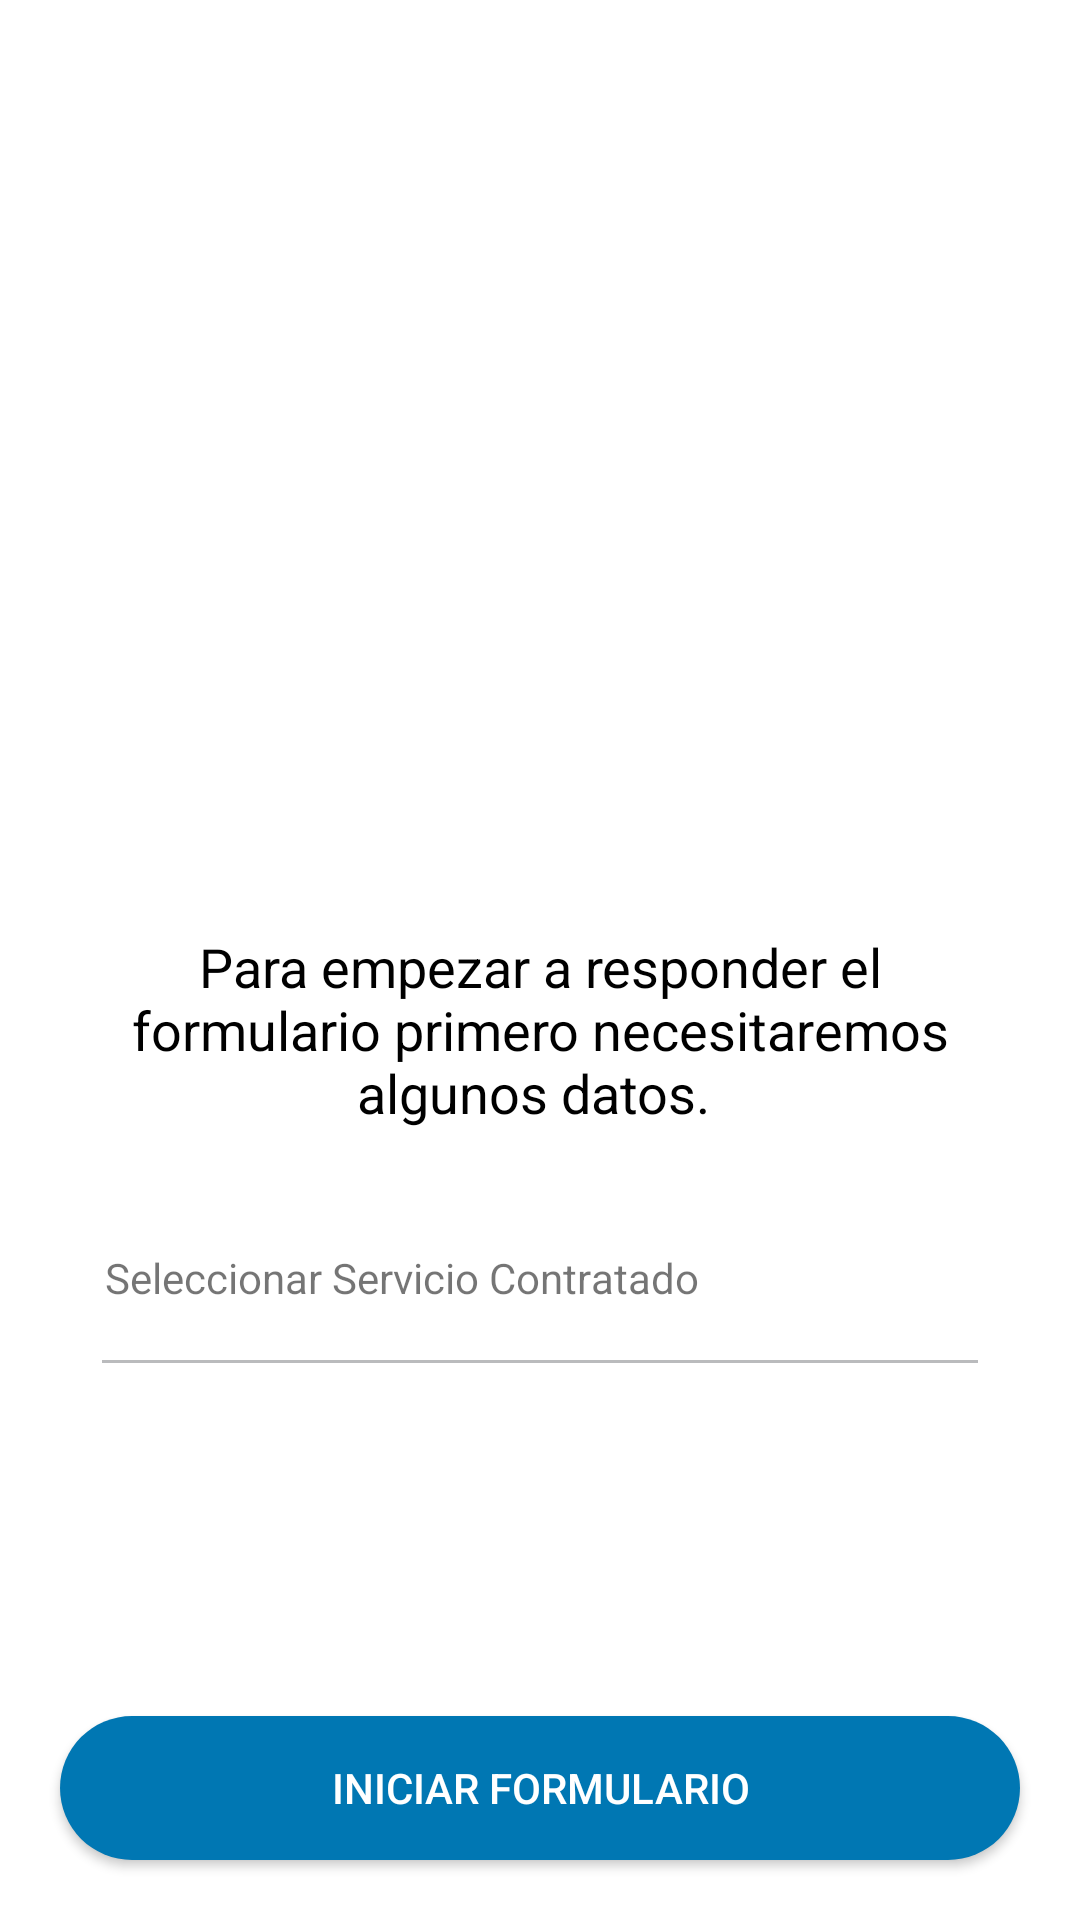

Here is an Android app screen rendered from its layout file. Give the layout XML and the strings, colors and styles it references.
<!-- AndroidManifest.xml: application theme Theme.AppNegytech -->
<!-- res/layout/fragment_seleccionar_servicio.xml -->
<FrameLayout
    xmlns:android="http://schemas.android.com/apk/res/android"
    xmlns:app="http://schemas.android.com/apk/res-auto"
    xmlns:tools="http://schemas.android.com/tools"
    android:layout_width="match_parent"
    android:layout_height="match_parent"
    android:orientation="horizontal"
    android:background="@color/white"
    tools:context=".cUser.SeleccionarServicio">

    <LinearLayout
        android:layout_width="match_parent"
        android:layout_height="match_parent"
        android:orientation="vertical"
        android:layout_marginTop="280dp"
        android:padding="30dp"
        android:background="@color/white">

        <TextView
            android:layout_width="match_parent"
            android:layout_height="wrap_content"
            android:text="Para empezar a responder el formulario primero necesitaremos algunos datos. "
            android:gravity="center"
            android:layout_marginBottom="30dp"
            android:textColor="@color/black"
            android:textSize="18sp"
            tools:ignore="HardcodedText" />

        <TextView
            android:layout_width="match_parent"
            android:layout_height="wrap_content"
            android:text="Seleccionar Servicio Contratado"
            android:paddingHorizontal="5dp"
            android:layout_marginTop="10dp"/>

        <com.google.android.material.textfield.TextInputLayout
            android:layout_width="match_parent"
            android:layout_height="wrap_content"
            app:hintEnabled="true"
            app:hintAnimationEnabled="true"
            app:hintTextAppearance="@style/TextInputLayoutHint"
            android:layout_marginBottom="10dp"
            android:padding="4dp">

            <Spinner
                android:id="@+id/servicio_contratado"
                android:layout_width="match_parent"
                android:layout_height="wrap_content"
                android:background="@drawable/spinner"
                android:paddingTop="10dp"
                android:paddingBottom="6dp"
                android:spinnerMode="dropdown"
                android:popupBackground="@color/white"
                android:drawableEnd="@drawable/spinner_a"/>

        </com.google.android.material.textfield.TextInputLayout>

    </LinearLayout>

    <Button
        android:layout_margin="20dp"
        android:id="@+id/btnIniciarForm"
        android:layout_width="match_parent"
        android:textColor="@color/white"
        android:layout_gravity="bottom"
        android:layout_height="wrap_content"
        android:background="@drawable/btn_selector"
        android:text="Iniciar Formulario" />

</FrameLayout>
<!-- resources referenced by this layout -->
<resources>
  <color name="black">#000000</color>
  <color name="white">#FFFFFF</color>
  <!-- drawable btn_selector (drawable) -->
  <?xml version="1.0" encoding="utf-8"?>
  <selector xmlns:android="http://schemas.android.com/apk/res/android">
      <item android:state_enabled="false" android:drawable="@drawable/btn_disable" />
      <item android:state_enabled="true" android:drawable="@drawable/btn_enable" />
  </selector>
  <!-- drawable spinner (drawable) -->
  <?xml version="1.0" encoding="utf-8"?>
  <layer-list xmlns:android="http://schemas.android.com/apk/res/android">
      <item>
          <shape>
              <solid android:color="@android:color/transparent" />
          </shape>
      </item>
      <item android:left="-2dp" android:right="-2dp" android:top="-2dp" android:bottom="1dp">
          <shape>
              <solid android:color="@android:color/transparent" />
              <stroke
                  android:width="1dp"
                  android:color="@color/grey" />
          </shape>
      </item>
  </layer-list>
  <!-- drawable spinner_a (drawable) -->
  <?xml version="1.0" encoding="utf-8"?>
  <vector xmlns:android="http://schemas.android.com/apk/res/android"
      android:width="24dp"
      android:height="24dp"
      android:viewportWidth="24"
      android:viewportHeight="24">
      <path
          android:fillColor="?android:attr/colorControlNormal"
          android:pathData="M7,10l5,5 5,-5z" />
  </vector>
  <style name="TextInputLayoutHint" parent="TextAppearance.AppCompat.Medium">
          <item name="android:textColor">@color/black</item>
          <item name="android:textSize">16sp</item>
          <item name="android:background">#2E3CC9</item>
      </style>
  <style name="Theme.AppNegytech" parent="Theme.AppCompat.Light.DarkActionBar">
          
          <item name="colorPrimary">@color/principal</item>
          <item name="colorPrimaryVariant">@color/principal</item>
          <item name="colorOnPrimary">@color/white</item>
          
          <item name="colorSecondary">@color/principal</item>
          <item name="colorSecondaryVariant">@color/principal</item>
          <item name="colorOnSecondary">@color/white</item>
          
          <item name="android:statusBarColor">@color/principal</item>
          
          <item name="android:windowIsTranslucent">true</item>
      </style>
  <!-- drawable btn_disable (drawable) -->
  <shape xmlns:android="http://schemas.android.com/apk/res/android" android:shape="rectangle" >
      <corners
          android:radius="100dp"/>
      <solid
          android:color="@color/grey" />
      <stroke
          android:width="0dp"/>
  </shape>
  <!-- drawable btn_enable (drawable) -->
  <shape xmlns:android="http://schemas.android.com/apk/res/android" android:shape="rectangle" >
      <corners
          android:radius="100dp"/>
      <solid
          android:color="@color/principal" />
      <stroke
          android:width="0dp"/>
  </shape>
  <color name="grey">#BABBBD</color>
  <color name="principal">#0077B3</color>
</resources>
